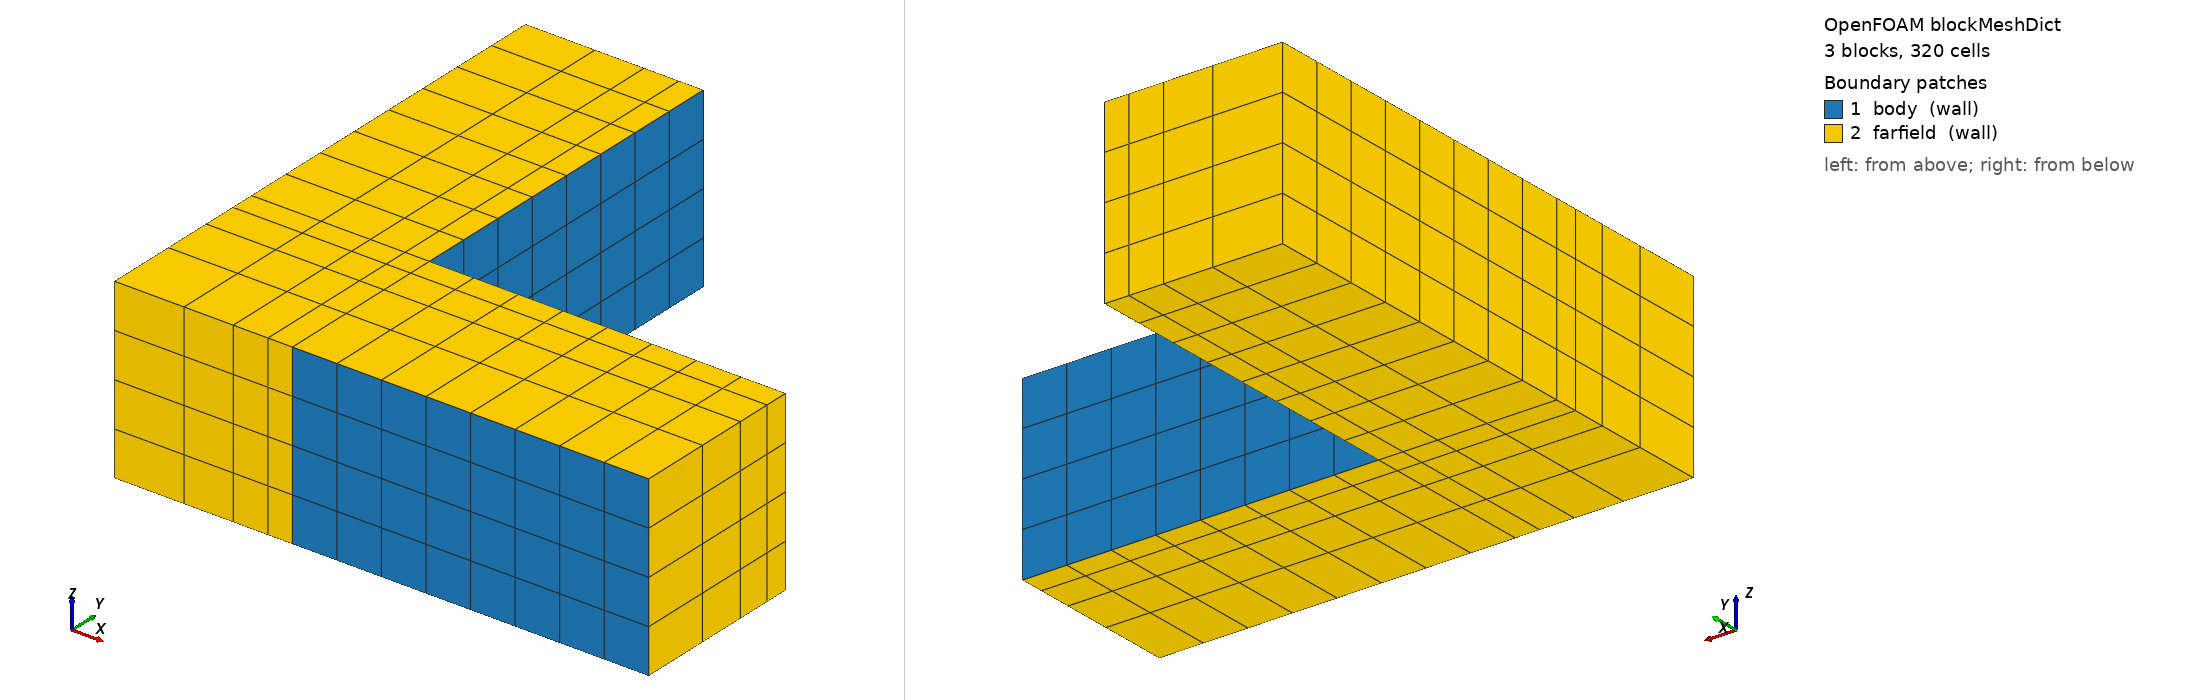

OpenFOAM case: the mesh blockMesh builds from blockMeshDict, 3 block(s), 320 cells. Boundary patches (legend numbers): 1 body (wall), 2 farfield (wall). Left view from above one corner, right view from below the opposite corner. Boundary conditions: 0 field file(s) under 0/; 0 of 2 drawn patches have an entry in a shipped field file.

=== system/blockMeshDict ===
/*--------------------------------*- C++ -*----------------------------------*\
| L-bend multi-row reproducer: fluid fills an L; the two reentrant inner     |
| walls are the layer patch ("body"). Uniform 5 mm cells.                    |
\*---------------------------------------------------------------------------*/
FoamFile
{
    version     2.0;
    format      ascii;
    class       dictionary;
    object      blockMeshDict;
}
// * * * * * * * * * * * * * * * * * * * * * * * * * * * * * * * * * * * * * //

scale 0.001;   // mm

vertices
(
    ( 0  0  0)   // 0
    (20  0  0)   // 1
    (60  0  0)   // 2
    (60 20  0)   // 3
    (20 20  0)   // 4
    ( 0 20  0)   // 5
    (20 60  0)   // 6
    ( 0 60  0)   // 7
    ( 0  0 20)   // 8
    (20  0 20)   // 9
    (60  0 20)   // 10
    (60 20 20)   // 11
    (20 20 20)   // 12
    ( 0 20 20)   // 13
    (20 60 20)   // 14
    ( 0 60 20)   // 15
);

blocks
(
    // graded consistently across block joints: wall cells shrink toward
    // the inner (body) walls -> varied chain lengths and compression
    hex (0 1 4 5  8  9 12 13) (4 4 4) simpleGrading (0.35 0.35 1) // A corner
    hex (1 2 3 4  9 10 11 12) (8 4 4) simpleGrading (1 0.35 1)    // B right arm
    hex (5 4 6 7 13 12 14 15) (4 8 4) simpleGrading (0.35 1 1)    // C upper arm
);

boundary
(
    body
    {
        type wall;
        faces
        (
            (4 3 11 12)    // B y-max: inner wall along the right arm
            (4 6 14 12)    // C x-max: inner wall along the upper arm
            (1 2 10 9)     // B y-min: OPPOSING wall -> chains collide
        );
    }
    farfield
    {
        type wall;
        faces
        (
            (0 5 13 8)     // A x-min
            (0 1 9 8)      // A y-min
            (2 3 11 10)    // B x-max
            (6 7 15 14)    // C y-max
            (5 7 15 13)    // C x-min
            (0 1 4 5)      // z-min
            (1 2 3 4)
            (5 4 6 7)
            (8 9 12 13)    // z-max
            (9 10 11 12)
            (13 12 14 15)
        );
    }
);

// ************************************************************************* //
